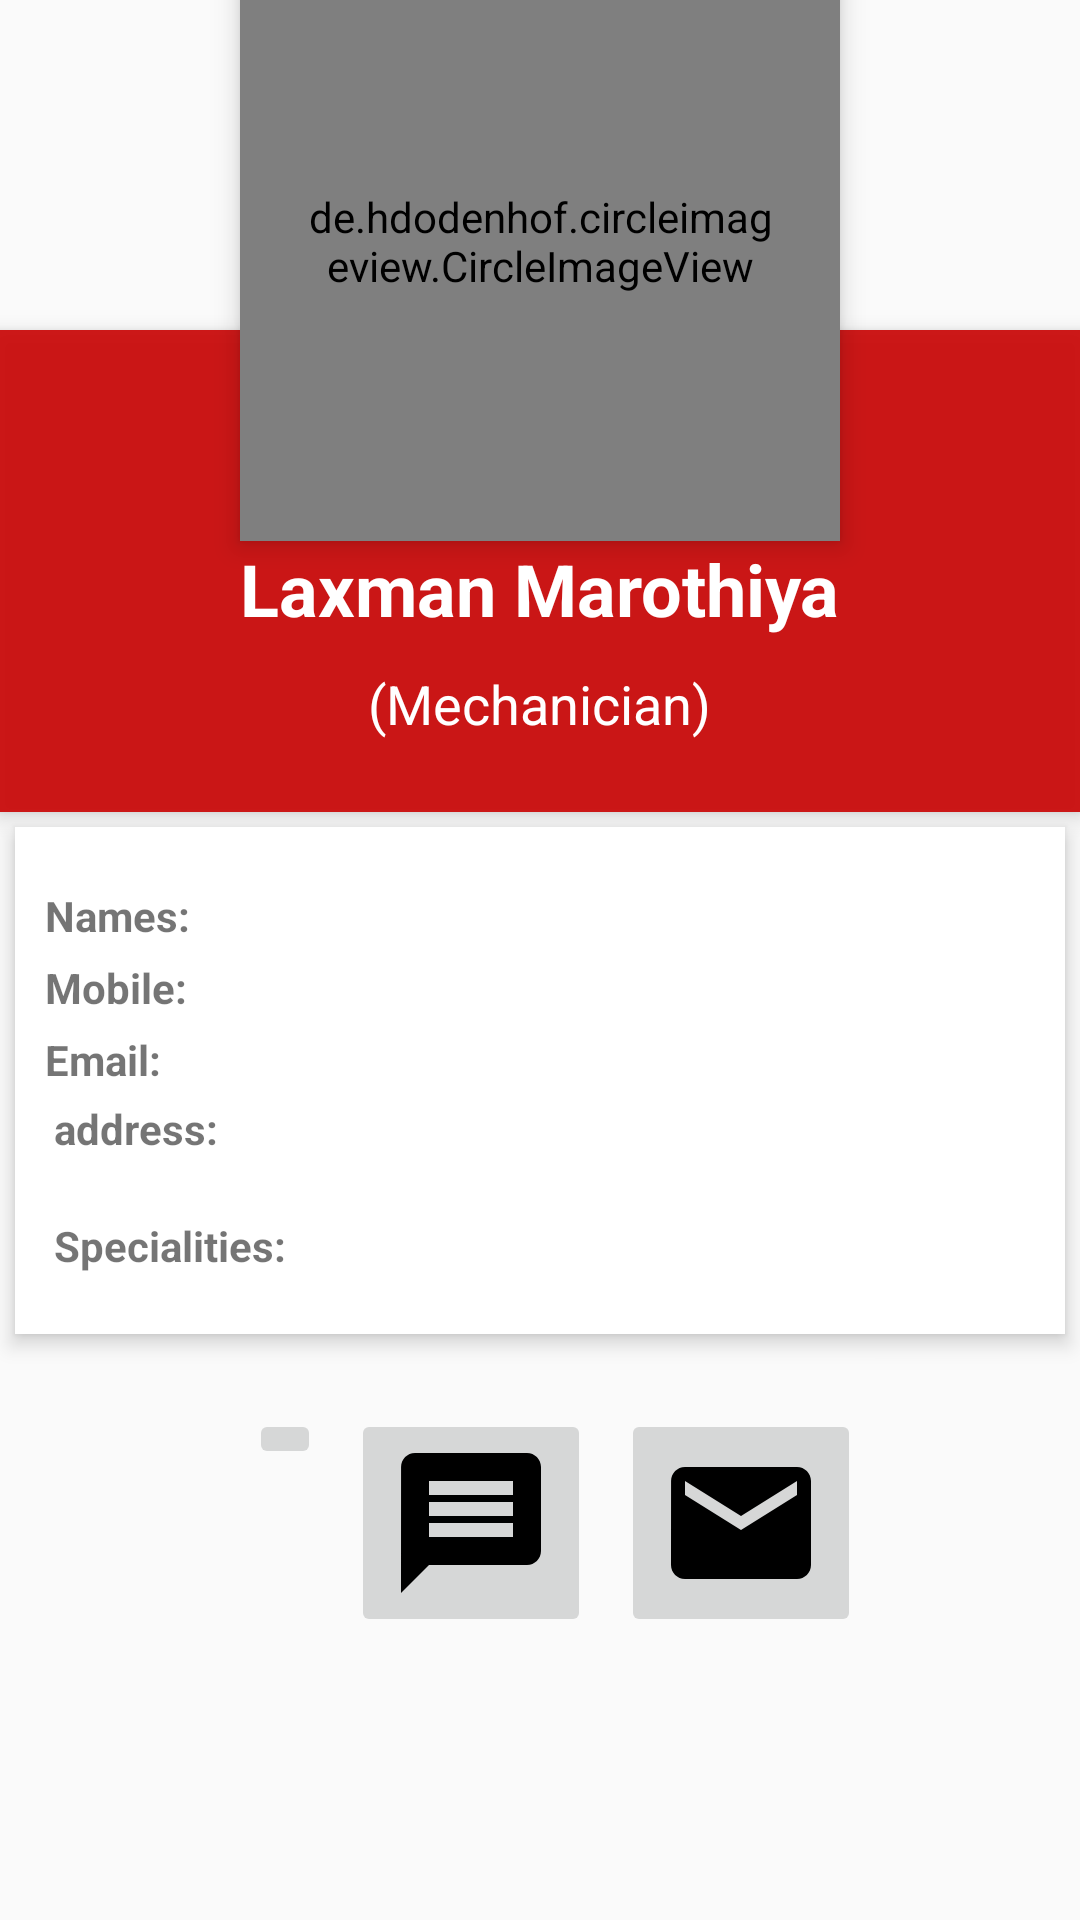

Reconstruct the res/layout file that produces this screen, plus the resources it refers to.
<!-- AndroidManifest.xml: application theme AppTheme -->
<!-- res/layout/mech_profile.xml -->
<?xml version="1.0" encoding="utf-8"?>
<ScrollView xmlns:android="http://schemas.android.com/apk/res/android"
    xmlns:app="http://schemas.android.com/apk/res-auto"
    xmlns:tools="http://schemas.android.com/tools"

    android:layout_width="match_parent"
    android:layout_height="match_parent">

    <RelativeLayout
        android:layout_width="match_parent"
        android:layout_height="match_parent"
        android:id="@+id/layout">


        <ImageView
            android:id="@+id/header_cover_image"
            android:layout_width="match_parent"
            android:layout_height="110dp"
            android:background="?attr/selectableItemBackgroundBorderless"
            android:scaleType="centerCrop"

            android:src="@drawable/nav_menu_header_bg"
            app:srcCompat="@drawable/nav_menu_header_bg" />

        <de.hdodenhof.circleimageview.CircleImageView
            xmlns:app="http://schemas.android.com/apk/res-auto"

            android:clickable="true"
            app:civ_border_width="3dp"
            app:civ_border_color="#FFFFFFFF"

            android:id="@+id/profile"
            android:layout_width="200dp"
            android:layout_height="200dp"
            android:layout_below="@+id/header_cover_image"
            android:layout_centerHorizontal="true"
            android:layout_marginTop="-130dp"
            android:elevation="5dp"
            android:padding="20dp"
            android:scaleType="centerCrop"
            android:src="@drawable/man" />

        <RelativeLayout
            android:id="@+id/profile_layout"
            android:layout_width="match_parent"
            android:layout_height="wrap_content"
            android:layout_below="@+id/header_cover_image"
            android:background="#ebca0707"
            android:elevation="4dp"
            android:paddingBottom="24dp">


            <TextView
                android:id="@+id/name"
                android:layout_width="wrap_content"
                android:layout_height="wrap_content"
                android:layout_centerHorizontal="true"
                android:layout_marginTop="70dp"
                android:text="Laxman Marothiya"
                android:textColor="#fff"
                android:textSize="24sp"
                android:textStyle="bold" />

            <TextView
                android:id="@+id/designation"
                android:layout_width="wrap_content"
                android:layout_height="wrap_content"
                android:layout_below="@+id/name"
                android:layout_centerHorizontal="true"
                android:layout_marginTop="10dp"
                android:text="(Mechanician)"
                android:textColor="#fff"
                android:textSize="18sp" />
        </RelativeLayout>


        <androidx.constraintlayout.widget.ConstraintLayout
            android:id="@+id/profile_info"
            android:layout_width="match_parent"
            android:layout_height="match_parent"
            android:layout_below="@+id/profile_layout"
            android:layout_margin="5dp"
            android:background="#fff"
            android:elevation="4dp"
            android:orientation="vertical"
            android:paddingLeft="5dp"
            android:paddingTop="20dp"
            android:paddingRight="5dp"
            android:paddingBottom="20dp"

            tools:layout_editor_absoluteX="5dp"
            tools:layout_editor_absoluteY="275dp">


            <TextView
                android:id="@+id/textView7"
                android:layout_width="wrap_content"
                android:layout_height="wrap_content"
                android:layout_margin="5dp"
                android:layout_marginLeft="8dp"
                android:layout_marginTop="8dp"
                android:clickable="true"
                android:text="Names: "
                android:textStyle="bold"
                app:layout_constraintLeft_toLeftOf="parent"
                tools:ignore="MissingConstraints" />

            <TextView
                android:id="@+id/textView16"
                android:layout_width="wrap_content"
                android:layout_height="wrap_content"
                android:layout_marginLeft="8dp"
                android:layout_marginTop="20dp"
                android:clickable="true"
                android:text="Specialities: "
                android:textStyle="bold"
                app:layout_constraintLeft_toLeftOf="parent"
                app:layout_constraintTop_toBottomOf="@+id/textView15" />

            <TextView
                android:id="@+id/textView15"
                android:layout_width="wrap_content"
                android:layout_height="wrap_content"
                android:layout_marginLeft="8dp"
                android:layout_marginTop="4dp"
                android:clickable="true"
                android:text="address:"
                android:textStyle="bold"
                app:layout_constraintLeft_toLeftOf="parent"
                app:layout_constraintTop_toBottomOf="@+id/textView11" />

            <TextView
                android:id="@+id/textView11"
                android:layout_width="wrap_content"
                android:layout_height="wrap_content"
                android:layout_margin="5dp"
                android:layout_marginLeft="10dp"
                android:layout_marginTop="8dp"

                android:clickable="true"
                android:text="Email: "
                android:textStyle="bold"
                app:layout_constraintLeft_toLeftOf="parent"
                app:layout_constraintTop_toBottomOf="@+id/textView22" />


            <TextView
                android:id="@+id/dob"
                android:layout_width="wrap_content"
                android:layout_height="wrap_content"
                android:layout_margin="5dp"
                android:layout_marginLeft="8dp"
                android:layout_marginTop="8dp"
                android:clickable="true"
                app:layout_constraintLeft_toRightOf="@+id/textView16"
                app:layout_constraintTop_toBottomOf="@+id/marriage" />

            <TextView
                android:id="@+id/marriage"
                android:layout_width="wrap_content"
                android:layout_height="wrap_content"
                android:layout_marginLeft="8dp"
                android:layout_marginTop="5dp"
                android:clickable="true"
                app:layout_constraintLeft_toRightOf="@+id/textView15"
                app:layout_constraintTop_toBottomOf="@+id/gender" />

            <TextView
                android:id="@+id/gender"
                android:layout_width="wrap_content"
                android:layout_height="wrap_content"
                android:layout_margin="5dp"
                android:layout_marginLeft="5dp"
                android:layout_marginTop="8dp"
                android:clickable="true"
                app:layout_constraintLeft_toRightOf="@+id/textView11"
                app:layout_constraintTop_toBottomOf="@+id/mobileNumber" />

            <TextView
                android:id="@+id/occupation"
                android:layout_width="wrap_content"
                android:layout_height="wrap_content"
                android:layout_margin="5dp"
                android:layout_marginLeft="5dp"
                android:layout_marginTop="8dp"
                android:clickable="true"
                app:layout_constraintLeft_toRightOf="@+id/textView7" />

            <TextView
                android:id="@+id/mobileNumber"
                android:layout_width="wrap_content"
                android:layout_height="wrap_content"
                android:layout_margin="5dp"
                android:layout_marginLeft="5dp"
                android:layout_marginTop="8dp"
                android:clickable="true"
                app:layout_constraintLeft_toRightOf="@+id/textView22"
                app:layout_constraintTop_toBottomOf="@+id/occupation" />

            <TextView
                android:id="@+id/textView22"
                android:layout_width="wrap_content"
                android:layout_height="wrap_content"
                android:layout_margin="5dp"
                android:layout_marginLeft="8dp"
                android:layout_marginTop="5dp"
                android:clickable="true"
                android:text="Mobile: "
                android:textStyle="bold"
                app:layout_constraintLeft_toLeftOf="parent"
                app:layout_constraintTop_toBottomOf="@+id/textView7" />


        </androidx.constraintlayout.widget.ConstraintLayout>
        <LinearLayout
            android:layout_width="wrap_content"
            android:layout_height="wrap_content"
            android:orientation="horizontal"
            android:layout_marginTop="20dp"
            android:layout_centerHorizontal="true"
            android:layout_below="@id/profile_info">

            <ImageButton
                android:id="@+id/call_mech"
                android:layout_width="wrap_content"
                android:layout_height="wrap_content"
                android:src="@drawable/ic_call_black_24dp"
                android:clickable="true"
                android:layout_marginLeft="10dp"/>

                <ImageButton
                android:id="@+id/text_mech"
                android:layout_width="wrap_content"
                android:layout_height="wrap_content"
                android:src="@drawable/ic_message_black_24dp"
                android:clickable="true"
                android:layout_marginLeft="10dp"/>
            <ImageButton
                android:id="@+id/email_mech"
                android:layout_width="wrap_content"
                android:layout_height="wrap_content"
                android:src="@drawable/ic_email_black_24dp"
                android:clickable="true"
                android:layout_marginLeft="10dp"/>


        </LinearLayout>
    </RelativeLayout>
</ScrollView>
<!-- resources referenced by this layout -->
<resources>
  <!-- drawable ic_email_black_24dp (drawable) -->
  <vector android:height="56dp" android:viewportHeight="24.0"
      android:viewportWidth="24.0" android:width="56dp" xmlns:android="http://schemas.android.com/apk/res/android">
      <path android:fillColor="#FF000000" android:pathData="M20,4L4,4c-1.1,0 -1.99,0.9 -1.99,2L2,18c0,1.1 0.9,2 2,2h16c1.1,0 2,-0.9 2,-2L22,6c0,-1.1 -0.9,-2 -2,-2zM20,8l-8,5 -8,-5L4,6l8,5 8,-5v2z"/>
  </vector>
  <!-- drawable ic_message_black_24dp (drawable) -->
  <vector android:height="56dp" android:viewportHeight="24.0"
      android:viewportWidth="24.0" android:width="56dp" xmlns:android="http://schemas.android.com/apk/res/android">
      <path android:fillColor="#FF000000" android:pathData="M20,2L4,2c-1.1,0 -1.99,0.9 -1.99,2L2,22l4,-4h14c1.1,0 2,-0.9 2,-2L22,4c0,-1.1 -0.9,-2 -2,-2zM18,14L6,14v-2h12v2zM18,11L6,11L6,9h12v2zM18,8L6,8L6,6h12v2z"/>
  </vector>
  <style name="AppTheme" parent="Theme.AppCompat.Light.DarkActionBar">
          
          <item name="colorPrimary">@color/colorPrimary</item>
          <item name="colorPrimaryDark">@color/colorPrimaryDark</item>
          <item name="colorAccent">@color/colorAccent</item>
      </style>
  <color name="colorPrimary">#FFC107</color>
  <color name="colorPrimaryDark">#FFA000</color>
  <color name="colorAccent">#FF4081</color>
</resources>
